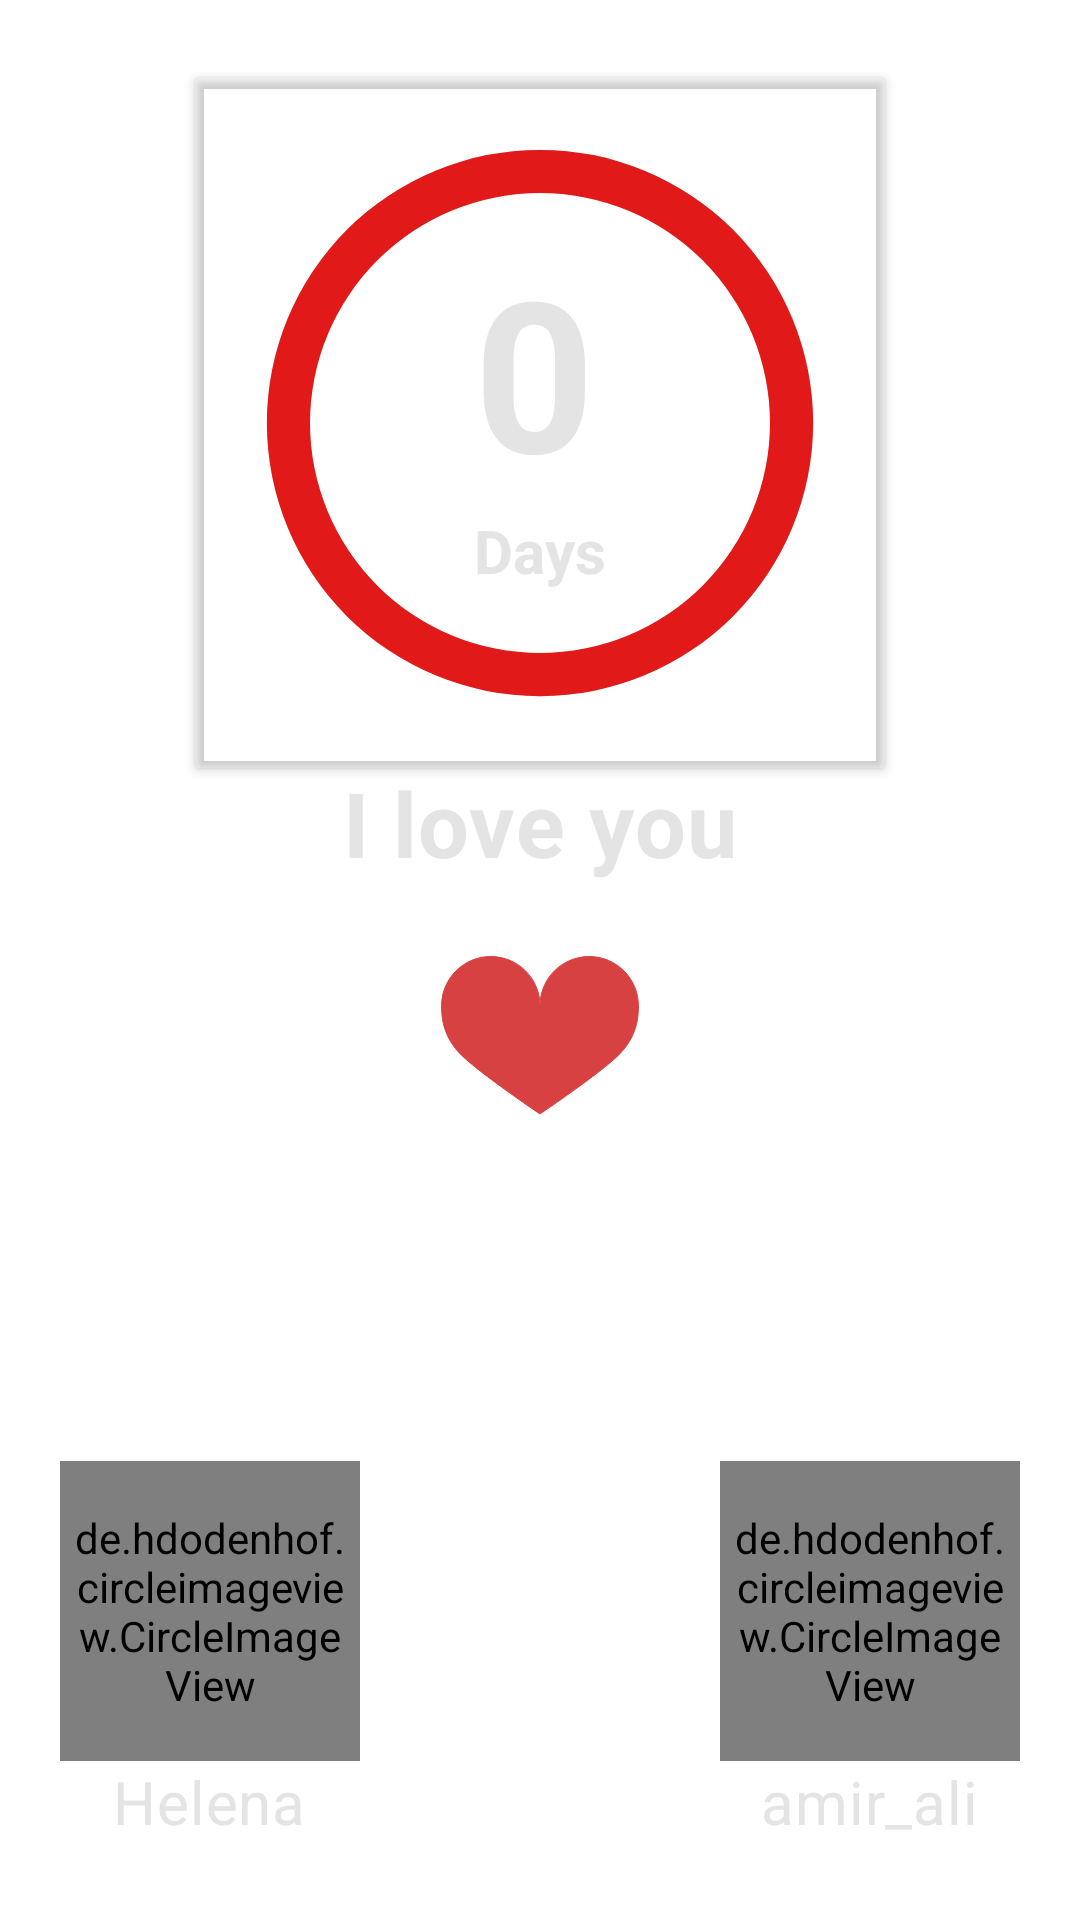

Write the Android layout XML for this screen, with the resource values it uses.
<!-- AndroidManifest.xml: application theme Theme.Lovely -->
<!-- res/layout/fragment_main.xml -->
<?xml version="1.0" encoding="utf-8"?>
<FrameLayout xmlns:android="http://schemas.android.com/apk/res/android"
    xmlns:app="http://schemas.android.com/apk/res-auto"
    xmlns:tools="http://schemas.android.com/tools"
    android:layout_width="match_parent"
    android:layout_height="match_parent"
    tools:context=".fragments.MainFragment">

    <androidx.constraintlayout.widget.ConstraintLayout
        android:layout_width="match_parent"
        android:layout_height="match_parent"
        android:orientation="vertical">

        <androidx.cardview.widget.CardView
            app:layout_constraintEnd_toEndOf="parent"
            app:layout_constraintStart_toStartOf="parent"
            app:layout_constraintTop_toTopOf="parent"
            android:id="@+id/cardview"
            android:layout_width="230dp"
            android:layout_height="230dp"
            android:layout_gravity="center"
            android:layout_marginTop="26dp"
            app:cardBackgroundColor="@android:color/transparent">

           <LinearLayout
               android:layout_marginBottom="4dp"
               android:orientation="vertical"
               android:layout_gravity="center"
               android:layout_width="wrap_content"
               android:layout_height="wrap_content">

               <TextView
                   android:id="@+id/txtper"
                   android:layout_width="wrap_content"
                   android:layout_height="wrap_content"
                   android:text="0"
                   android:textColor="#E4E4E4"
                   android:textSize="70sp"
                   android:textStyle="bold" />

               <TextView
                   android:id="@+id/txtdays"
                   android:layout_width="wrap_content"
                   android:layout_height="wrap_content"
                   android:text="Days"
                   android:textColor="#E4E4E4"
                   android:textSize="20sp"
                   android:textStyle="bold" />

           </LinearLayout>

            <ProgressBar
                android:id="@+id/Prog"
                android:layout_width="230dp"
                android:layout_height="230dp"
                android:layout_gravity="center_horizontal"
                android:indeterminateOnly="false"
                android:progress="100"
                android:progressDrawable="@drawable/progshape"
                tools:progress="100">

            </ProgressBar>

        </androidx.cardview.widget.CardView>

        <LinearLayout

            app:layout_constraintEnd_toEndOf="parent"
            app:layout_constraintStart_toStartOf="parent"
            app:layout_constraintBottom_toBottomOf="parent"
            app:layout_constraintTop_toTopOf="parent"
            android:layout_width="wrap_content"
            android:layout_height="wrap_content"
            android:layout_gravity="center_horizontal"
            android:orientation="vertical">

            <TextView
                android:layout_width="wrap_content"
                android:layout_height="wrap_content"
                android:layout_gravity="center_horizontal"
                android:text="I love you"
                android:textAppearance="@style/TextAppearance.MaterialComponents.Headline6"
                android:textColor="#E4E4E4"
                android:textSize="30sp"
                android:textStyle="bold" />

            <androidx.appcompat.widget.AppCompatButton
                android:id="@+id/btnSendMassage"
                android:layout_width="90dp"
                android:layout_height="90dp"
                android:layout_gravity="center_horizontal"
                android:layout_marginTop="2dp"
                android:background="@drawable/heart_icon"
                android:contentDescription="heart Icon"
                android:elevation="30dp"
                android:padding="10dp"
                android:shadowColor="#7061D7"
                android:text=""
                android:textColor="@color/white"
                android:textSize="17sp"
                android:textStyle="bold" />

        </LinearLayout>

        <LinearLayout
            android:layout_marginBottom="26dp"
            app:layout_constraintEnd_toEndOf="parent"
            app:layout_constraintStart_toStartOf="parent"
            app:layout_constraintBottom_toBottomOf="parent"
            android:layout_width="wrap_content"
            android:layout_height="wrap_content"
            android:layout_gravity="bottom|center"
            android:orientation="horizontal">

            <LinearLayout

                android:layout_width="wrap_content"
                android:layout_height="wrap_content"
                android:layout_marginEnd="60dp"
                android:gravity="center_horizontal"
                android:orientation="vertical">


                <de.hdodenhof.circleimageview.CircleImageView
                    android:id="@+id/circularImageViewgirl"
                    android:layout_width="100dp"
                    android:layout_height="100dp"
                    android:layout_gravity="center"
                    android:background="@drawable/imgcircle"
                    android:padding="4dp"
                    android:scaleType="centerCrop"
                    android:src="@drawable/girl" />

                
                
                
                
                
                
                
                
                
                
                

                <TextView
                    android:id="@+id/textViewGirl"
                    android:layout_width="wrap_content"
                    android:layout_height="wrap_content"
                    android:layout_gravity="center_horizontal"
                    android:text="Helena"
                    android:textAppearance="@style/TextAppearance.MaterialComponents.Headline6"
                    android:textColor="#E4E4E4"
                    android:textSize="20sp" />
            </LinearLayout>
            <LinearLayout

                android:layout_width="wrap_content"
                android:layout_height="wrap_content"
                android:layout_marginStart="60dp"
                android:gravity="center_vertical"
                android:orientation="vertical">


                <de.hdodenhof.circleimageview.CircleImageView
                    android:id="@+id/circularImageViewboy"
                    android:layout_width="100dp"
                    android:layout_height="100dp"
                    android:layout_gravity="center"
                    android:background="@drawable/imgcircle"
                    android:padding="4dp"
                    android:scaleType="centerCrop"
                    android:src="@drawable/boy" />

                <TextView
                    android:id="@+id/textViewBoy"
                    android:layout_width="wrap_content"
                    android:layout_height="wrap_content"
                    android:layout_gravity="center_horizontal"
                    android:text="amir_ali"
                    android:textAppearance="@style/TextAppearance.MaterialComponents.Headline6"
                    android:textColor="#E4E4E4"
                    android:textSize="20sp" />
            </LinearLayout>

        </LinearLayout>

    </androidx.constraintlayout.widget.ConstraintLayout>

</FrameLayout>
<!-- resources referenced by this layout -->
<resources>
  <color name="white">#FFFFFFFF</color>
  <!-- drawable heart_icon (drawable) -->
  <vector xmlns:android="http://schemas.android.com/apk/res/android"
      android:width="50dp"
      android:height="42dp"
      android:alpha="0.83"
      android:autoMirrored="true"
      android:viewportWidth="24"
      android:viewportHeight="24">
      <path
          android:fillColor="@color/red"
          android:pathData="M12,10.375C12,7.959 10.041,6 7.625,6S3.25,7.959 3.25,10.375c0,1.127 0.159,2.784 1.75,4.375S12,20 12,20s5.409,-3.659 7,-5.25s1.75,-3.248 1.75,-4.375C20.75,7.959 18.791,6 16.375,6S12,7.959 12,10.375"
          android:strokeColor="@color/red" />
  </vector>
  <!-- drawable imgcircle (drawable) -->
  <shape xmlns:android="http://schemas.android.com/apk/res/android">
      <solid android:color="#EFE2E7" />
      <corners android:radius="300dp" />
      <stroke android:color="@color/black"/>
  </shape>
  <!-- drawable progshape (drawable) -->
  <?xml version="1.0" encoding="utf-8"?>
  <layer-list xmlns:android="http://schemas.android.com/apk/res/android">
      <item>
          <shape
              android:shape="ring"
              android:thicknessRatio="16"
              android:useLevel="false">
              <solid android:color="#DDD"/>
          </shape>
      </item>
  
      <item>
          <shape
              android:shape="ring"
              android:thicknessRatio="16"
              android:useLevel="true">
              <solid android:color="#E11919"/>
          </shape>
      </item>
  </layer-list>
  <style name="Theme.Lovely" parent="Theme.MaterialComponents.DayNight.NoActionBar">
          
          <item name="colorPrimary">@color/red</item>
          <item name="colorPrimaryVariant">@color/purple_700</item>
          <item name="colorOnPrimary">@color/white</item>
          
          <item name="colorSecondary">@color/red</item>
          <item name="colorSecondaryVariant">@color/red</item>
          <item name="colorOnSecondary">@color/black</item>
          
          <item name="colorPrimaryDark">@color/white</item>
          <item name="android:statusBarColor">?attr/colorPrimaryDark</item>
          <item name="android:windowLightStatusBar">true</item>
          
          <item name="background">@color/white</item>
          <item name="colorOnBackground">@color/black</item>
          <item name="fontFamily">@font/primary_regular</item>
      </style>
  <color name="red">#D11A1A</color>
  <color name="black">#FF000000</color>
  <color name="purple_700">#FF3700B3</color>
</resources>
